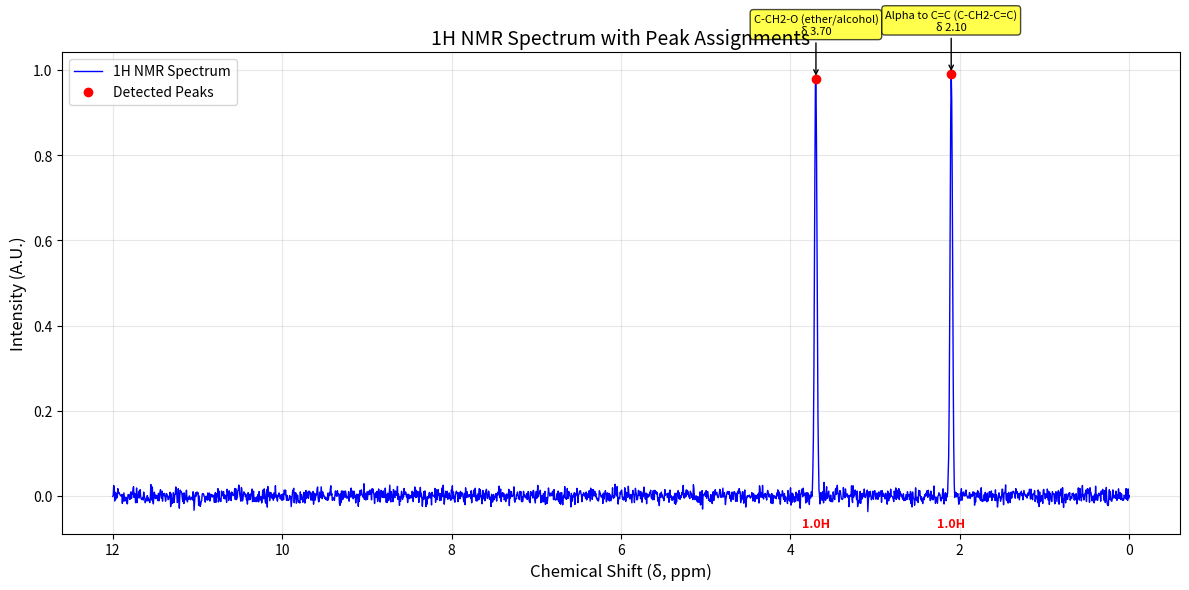

Reproduce this figure in Python.
"""
NMR Peak Assignment Module

This module implements comprehensive 1H NMR peak assignment based on:
1. Chemical equivalent and non-equivalent protons
2. Chemical shift analysis
3. Integration patterns
4. Signal splitting (multiplet analysis)

Based on NMR theory from Chapter 6.6 - Understanding 1H NMR Spectra
"""

import numpy as np
import pandas as pd
import matplotlib.pyplot as plt
from scipy.signal import find_peaks
from scipy.integrate import simpson
from scipy.ndimage import gaussian_filter1d
from typing import Dict, List, Tuple, Optional
import warnings


class ChemicalShiftDatabase:
    """
    Database of chemical shift ranges for common functional groups
    Based on Table 6.2 and Figure 6.6c
    """
    
    # Chemical shift ranges (ppm) for common functional groups
    SHIFT_RANGES = {
        # Alkyl protons
        "Primary alkyl (R-CH3)": (0.8, 1.2),
        "Secondary alkyl (R2-CH2)": (1.2, 1.7),
        "Tertiary alkyl (R3-CH)": (1.4, 1.7),
        
        # Protons alpha to functional groups
        "Alpha to C=C (C-CH2-C=C)": (2.0, 2.5),
        "Alpha to C=O (C-CH2-C=O)": (2.0, 2.7),
        "Alpha to aromatic (C-CH2-Ar)": (2.2, 2.8),
        
        # Protons on carbons with electronegative atoms
        "C-CH2-O (ether/alcohol)": (3.3, 3.8),
        "C-CH2-N (amine)": (2.2, 2.9),
        "C-CH2-X (halogen)": (3.6, 4.3),
        
        # Vinylic protons (C=C-H)
        "Alkene protons (C=C-H)": (4.5, 6.5),
        
        # Aromatic protons
        "Aromatic protons (Ar-H)": (6.5, 8.5),
        "Benzene protons": (7.0, 7.5),
        
        # Special functional groups
        "Aldehyde protons (R-CHO)": (9.5, 10.5),
        "Carboxylic acid protons (R-COOH)": (10.5, 12.0),
        
        # Variable chemical shift groups
        "Alcohol protons (R-OH)": (1.0, 5.0),  # Highly variable
        "Amine protons (R-NH2)": (1.0, 5.0),  # Highly variable
        
        # Common compounds
        "TMS reference": (0.0, 0.0),
        "Chloroform-d": (7.26, 7.26),
        "DMSO-d6": (2.50, 2.50),
    }
    
    @classmethod
    def get_shift_range(cls, functional_group: str) -> Tuple[float, float]:
        """Get chemical shift range for a functional group"""
        return cls.SHIFT_RANGES.get(functional_group, (0.0, 12.0))
    
    @classmethod
    def identify_functional_group(cls, chemical_shift: float) -> List[str]:
        """
        Identify possible functional groups for a given chemical shift
        Returns list of possible assignments in order of likelihood
        """
        matches = []
        for group, (min_shift, max_shift) in cls.SHIFT_RANGES.items():
            if min_shift <= chemical_shift <= max_shift:
                # Calculate how central the shift is within the range
                center = (min_shift + max_shift) / 2
                distance = abs(chemical_shift - center)
                matches.append((group, distance))
        
        # Sort by distance from center (most likely first)
        matches.sort(key=lambda x: x[1])
        return [group for group, _ in matches]
    
    @classmethod
    def get_typical_chemical_shifts(cls) -> Dict[str, float]:
        """Get typical (center) chemical shifts for each functional group"""
        return {group: (min_shift + max_shift) / 2 
                for group, (min_shift, max_shift) in cls.SHIFT_RANGES.items()}


class PeakAssignmentAnalyzer:
    """
    Main class for NMR peak assignment analysis
    """
    
    def __init__(self, spectrometer_freq: float = 400.0):
        """
        Initialize the peak assignment analyzer
        
        Args:
            spectrometer_freq: Spectrometer frequency in MHz
        """
        self.spectrometer_freq = spectrometer_freq
        self.shift_db = ChemicalShiftDatabase()
        self.peaks_data = None
        self.assignments = []
        
    def analyze_spectrum(self, 
                        ppm_axis: np.ndarray, 
                        intensity: np.ndarray,
                        height_threshold: float = 0.1,
                        min_distance_hz: float = 10.0,
                        prominence_threshold: float = 0.05) -> Dict:
        """
        Complete analysis of NMR spectrum including peak detection and assignment
        
        Args:
            ppm_axis: Chemical shift axis in ppm
            intensity: Spectrum intensity values
            height_threshold: Minimum peak height (fraction of max intensity)
            min_distance_hz: Minimum distance between peaks in Hz
            prominence_threshold: Minimum peak prominence (fraction of max intensity)
            
        Returns:
            Dictionary containing analysis results
        """
        
        # 1. Peak Detection
        peaks_info = self._detect_peaks(ppm_axis, intensity, 
                                      height_threshold, min_distance_hz, prominence_threshold)
        
        # 2. Peak Integration
        integration_info = self._integrate_peaks(ppm_axis, intensity, peaks_info)
        
        # 3. Chemical Shift Assignment
        assignments = self._assign_chemical_shifts(peaks_info)
        
        # 4. Multiplicity Analysis
        multiplicity_info = self._analyze_multiplicity(ppm_axis, intensity, peaks_info)
        
        # Store results
        self.peaks_data = peaks_info
        self.assignments = assignments
        
        return {
            'peaks': peaks_info,
            'integration': integration_info,
            'assignments': assignments,
            'multiplicity': multiplicity_info,
            'summary': self._generate_summary()
        }
    
    def _detect_peaks(self, ppm_axis: np.ndarray, intensity: np.ndarray,
                     height_threshold: float, min_distance_hz: float, 
                     prominence_threshold: float) -> Dict:
        """Detect peaks in the spectrum"""
        
        max_intensity = np.max(intensity)
        height = height_threshold * max_intensity
        prominence = prominence_threshold * max_intensity
        
        # Convert Hz distance to points
        hz_per_point = (ppm_axis.max() - ppm_axis.min()) * self.spectrometer_freq / len(ppm_axis)
        min_distance_points = max(1, int(min_distance_hz / hz_per_point))
        
        # Find peaks
        peaks_idx, properties = find_peaks(
            intensity,
            height=height,
            distance=min_distance_points,
            prominence=prominence,
            width=1
        )
        
        # Extract peak information
        peak_ppms = ppm_axis[peaks_idx]
        peak_intensities = intensity[peaks_idx]
        peak_heights = properties['peak_heights']
        peak_widths = properties.get('widths', np.ones(len(peaks_idx)))
        
        return {
            'indices': peaks_idx,
            'chemical_shifts': peak_ppms,
            'intensities': peak_intensities,
            'heights': peak_heights,
            'widths': peak_widths,
            'properties': properties
        }
    
    def _integrate_peaks(self, ppm_axis: np.ndarray, intensity: np.ndarray, 
                        peaks_info: Dict) -> Dict:
        """Integrate peak areas"""
        
        peaks_idx = peaks_info['indices']
        properties = peaks_info['properties']
        
        # Use peak bases for integration limits
        left_bases = properties.get('left_bases', peaks_idx - 10)
        right_bases = properties.get('right_bases', peaks_idx + 10)
        
        integrated_areas = []
        for i, peak_idx in enumerate(peaks_idx):
            left = max(0, int(left_bases[i]))
            right = min(len(intensity) - 1, int(right_bases[i]))
            
            # Integrate using Simpson's rule
            ppm_region = ppm_axis[left:right+1]
            intensity_region = intensity[left:right+1]
            
            if len(ppm_region) > 1:
                area = simpson(intensity_region, ppm_region)
            else:
                area = intensity_region[0] if len(intensity_region) > 0 else 0
            
            integrated_areas.append(abs(area))  # Take absolute value
        
        # Normalize to smallest peak = 1.0
        if integrated_areas:
            min_area = min(integrated_areas)
            if min_area > 0:
                normalized_areas = [area / min_area for area in integrated_areas]
            else:
                normalized_areas = integrated_areas
        else:
            normalized_areas = []
        
        return {
            'raw_areas': integrated_areas,
            'normalized_areas': normalized_areas,
            'relative_integrals': self._round_to_nearest_integer(normalized_areas)
        }
    
    def _assign_chemical_shifts(self, peaks_info: Dict) -> List[Dict]:
        """Assign functional groups based on chemical shifts"""
        
        assignments = []
        chemical_shifts = peaks_info['chemical_shifts']
        
        for i, shift in enumerate(chemical_shifts):
            possible_groups = self.shift_db.identify_functional_group(shift)
            
            assignment = {
                'peak_index': i,
                'chemical_shift': shift,
                'possible_assignments': possible_groups[:3],  # Top 3 matches
                'most_likely': possible_groups[0] if possible_groups else "Unknown",
                'confidence': self._calculate_confidence(shift, possible_groups)
            }
            assignments.append(assignment)
        
        return assignments
    
    def _analyze_multiplicity(self, ppm_axis: np.ndarray, intensity: np.ndarray, 
                            peaks_info: Dict) -> List[Dict]:
        """Analyze peak multiplicity and J-coupling constants"""
        
        multiplicity_info = []
        chemical_shifts = peaks_info['chemical_shifts']
        
        for i, center_ppm in enumerate(chemical_shifts):
            # Analyze region around each peak
            window = 0.05  # ± 0.05 ppm window
            mask = (ppm_axis >= center_ppm - window) & (ppm_axis <= center_ppm + window)
            
            if np.sum(mask) < 5:  # Need minimum points for analysis
                multiplicity_info.append({
                    'peak_index': i,
                    'multiplicity': 'singlet',
                    'j_couplings': [],
                    'pattern': 'Simple singlet'
                })
                continue
            
            region_ppm = ppm_axis[mask]
            region_intensity = intensity[mask]
            
            # Smooth to reduce noise
            smoothed_intensity = gaussian_filter1d(region_intensity, sigma=1)
            
            # Find sub-peaks
            sub_peaks_idx, _ = find_peaks(
                smoothed_intensity,
                height=0.3 * np.max(smoothed_intensity),
                distance=3
            )
            
            if len(sub_peaks_idx) <= 1:
                multiplicity = 'singlet'
                j_couplings = []
                pattern = 'Simple singlet'
            else:
                sub_peak_ppms = region_ppm[sub_peaks_idx]
                j_couplings = self._calculate_j_couplings(sub_peak_ppms)
                multiplicity = self._determine_multiplicity(len(sub_peaks_idx), j_couplings)
                pattern = self._describe_splitting_pattern(multiplicity, j_couplings)
            
            multiplicity_info.append({
                'peak_index': i,
                'multiplicity': multiplicity,
                'j_couplings': j_couplings,
                'pattern': pattern,
                'sub_peaks': len(sub_peaks_idx)
            })
        
        return multiplicity_info
    
    def _calculate_j_couplings(self, sub_peak_ppms: np.ndarray) -> List[float]:
        """Calculate J-coupling constants from sub-peak positions"""
        
        if len(sub_peak_ppms) < 2:
            return []
        
        # Sort peaks
        sorted_ppms = np.sort(sub_peak_ppms)
        
        # Calculate differences and convert to Hz
        j_couplings = []
        for i in range(len(sorted_ppms) - 1):
            ppm_diff = sorted_ppms[i+1] - sorted_ppms[i]
            j_hz = ppm_diff * self.spectrometer_freq
            j_couplings.append(j_hz)
        
        return j_couplings
    
    def _determine_multiplicity(self, num_peaks: int, j_couplings: List[float]) -> str:
        """Determine multiplicity name based on number of peaks"""
        
        multiplicity_names = {
            1: 'singlet',
            2: 'doublet', 
            3: 'triplet',
            4: 'quartet',
            5: 'quintet',
            6: 'sextet',
            7: 'septet'
        }
        
        if num_peaks in multiplicity_names:
            return multiplicity_names[num_peaks]
        else:
            return f'multiplet ({num_peaks} peaks)'
    
    def _describe_splitting_pattern(self, multiplicity: str, j_couplings: List[float]) -> str:
        """Generate description of splitting pattern"""
        
        if not j_couplings:
            return f"Simple {multiplicity}"
        
        avg_j = np.mean(j_couplings)
        j_std = np.std(j_couplings) if len(j_couplings) > 1 else 0
        
        if j_std < 2.0:  # Similar J values
            return f"{multiplicity.capitalize()}, J ≈ {avg_j:.1f} Hz"
        else:
            j_values = [f"{j:.1f}" for j in j_couplings]
            return f"{multiplicity.capitalize()}, J = {', '.join(j_values)} Hz"
    
    def _calculate_confidence(self, chemical_shift: float, possible_groups: List[str]) -> float:
        """Calculate confidence score for assignment (0-1)"""
        
        if not possible_groups:
            return 0.0
        
        # Get the range for the most likely assignment
        best_group = possible_groups[0]
        min_shift, max_shift = self.shift_db.get_shift_range(best_group)
        
        # Calculate how central the shift is within the range
        range_width = max_shift - min_shift
        if range_width == 0:
            return 1.0  # Exact match
        
        center = (min_shift + max_shift) / 2
        distance_from_center = abs(chemical_shift - center)
        normalized_distance = distance_from_center / (range_width / 2)
        
        # Convert to confidence (1.0 = center, 0.0 = edge)
        confidence = max(0.0, 1.0 - normalized_distance)
        return confidence
    
    def _round_to_nearest_integer(self, values: List[float], tolerance: float = 0.3) -> List[int]:
        """Round integration values to nearest integers (proton counts)"""
        
        if not values:
            return []
        
        rounded = []
        for val in values:
            nearest_int = round(val)
            if abs(val - nearest_int) <= tolerance:
                rounded.append(nearest_int)
            else:
                rounded.append(int(val))  # Truncate if not close to integer
        
        return rounded
    
    def _generate_summary(self) -> str:
        """Generate a summary of the peak assignment analysis"""
        
        if not self.assignments:
            return "No peaks detected or analyzed."
        
        summary_lines = [
            f"NMR Peak Assignment Summary ({self.spectrometer_freq} MHz)",
            "=" * 50,
            f"Number of signals detected: {len(self.assignments)}",
            ""
        ]
        
        for i, assignment in enumerate(self.assignments, 1):
            shift = assignment['chemical_shift']
            group = assignment['most_likely']
            confidence = assignment['confidence']
            
            summary_lines.append(
                f"Peak {i}: δ {shift:.2f} ppm → {group} "
                f"(confidence: {confidence:.2f})"
            )
        
        return "\n".join(summary_lines)
    
    def plot_assigned_spectrum(self, ppm_axis: np.ndarray, intensity: np.ndarray, 
                              integration_data: Dict = None, 
                              show_assignments: bool = True,
                              show_integrals: bool = True,
                              figsize: Tuple[int, int] = (12, 6)) -> None:
        """Plot spectrum with peak assignments and integrations"""
        
        if self.peaks_data is None:
            raise ValueError("Run analyze_spectrum() first")
        
        fig, ax = plt.subplots(figsize=figsize)
        
        # Plot spectrum
        ax.plot(ppm_axis, intensity, 'b-', linewidth=1, label='1H NMR Spectrum')
        
        # Mark detected peaks
        peak_ppms = self.peaks_data['chemical_shifts']
        peak_intensities = self.peaks_data['intensities']
        
        ax.plot(peak_ppms, peak_intensities, 'ro', markersize=6, label='Detected Peaks')
        
        # Add assignments
        if show_assignments:
            for i, assignment in enumerate(self.assignments):
                shift = assignment['chemical_shift']
                group = assignment['most_likely']
                intensity_val = peak_intensities[i]
                
                # Annotate with functional group
                ax.annotate(
                    f"{group}\nδ {shift:.2f}",
                    xy=(shift, intensity_val),
                    xytext=(shift, intensity_val + 0.1 * np.max(intensity)),
                    ha='center', va='bottom',
                    fontsize=8,
                    bbox=dict(boxstyle="round,pad=0.3", facecolor="yellow", alpha=0.7),
                    arrowprops=dict(arrowstyle='->', connectionstyle='arc3,rad=0')
                )
        
        # Add integration values
        if show_integrals and integration_data:
            normalized_areas = integration_data.get('normalized_areas', [])
            for i, (shift, area) in enumerate(zip(peak_ppms, normalized_areas)):
                ax.text(
                    shift, -0.05 * np.max(intensity),
                    f"{area:.1f}H",
                    ha='center', va='top',
                    fontsize=9, fontweight='bold',
                    color='red'
                )
        
        # Formatting
        ax.invert_xaxis()
        ax.set_xlabel('Chemical Shift (δ, ppm)', fontsize=12)
        ax.set_ylabel('Intensity (A.U.)', fontsize=12)
        ax.set_title('1H NMR Spectrum with Peak Assignments', fontsize=14)
        ax.legend()
        ax.grid(True, alpha=0.3)
        
        plt.tight_layout()
        plt.show()
    
    def export_assignments_table(self, integration_data: Dict = None) -> pd.DataFrame:
        """Export peak assignments as a formatted table"""
        
        if not self.assignments:
            return pd.DataFrame()
        
        data = []
        for i, assignment in enumerate(self.assignments):
            row = {
                'Peak': i + 1,
                'Chemical Shift (ppm)': f"{assignment['chemical_shift']:.2f}",
                'Assignment': assignment['most_likely'],
                'Confidence': f"{assignment['confidence']:.2f}",
                'Alternative Assignments': ', '.join(assignment['possible_assignments'][1:3])
            }
            
            # Add integration data if available
            if integration_data:
                normalized_areas = integration_data.get('normalized_areas', [])
                relative_integrals = integration_data.get('relative_integrals', [])
                
                if i < len(normalized_areas):
                    row['Integration (relative)'] = f"{normalized_areas[i]:.1f}"
                if i < len(relative_integrals):
                    row['Proton Count'] = f"{relative_integrals[i]}H"
            
            data.append(row)
        
        return pd.DataFrame(data)


def predict_nmr_signals(molecular_structure: str) -> Dict:
    """
    Predict the number of 1H NMR signals for common molecular structures
    
    This is a simplified implementation for educational purposes.
    Real structure prediction would require more sophisticated molecular analysis.
    
    Args:
        molecular_structure: String description of the molecule
        
    Returns:
        Dictionary with predicted signal information
    """
    
    # Simple pattern matching for common molecules (educational examples)
    predictions = {
        'benzene': {
            'num_signals': 1,
            'explanation': 'All 6 aromatic protons are equivalent due to symmetry',
            'expected_shifts': [7.3],
            'multiplicities': ['singlet'],
            'integrations': [6]
        },
        'acetone': {
            'num_signals': 1,
            'explanation': 'Both methyl groups are equivalent, all 6 protons show one signal',
            'expected_shifts': [2.1],
            'multiplicities': ['singlet'],
            'integrations': [6]
        },
        'acetaldehyde': {
            'num_signals': 2,
            'explanation': 'CH3 group (3H) and CHO proton (1H) are in different environments',
            'expected_shifts': [2.2, 9.8],
            'multiplicities': ['doublet', 'quartet'],
            'integrations': [3, 1]
        },
        'methyl_acetate': {
            'num_signals': 2,
            'explanation': 'OCH3 group and COCH3 group are in different chemical environments',
            'expected_shifts': [3.7, 2.1],
            'multiplicities': ['singlet', 'singlet'],
            'integrations': [3, 3]
        }
    }
    
    structure_key = molecular_structure.lower().replace(' ', '_').replace('-', '_')
    
    if structure_key in predictions:
        return predictions[structure_key]
    else:
        return {
            'num_signals': 'Unknown',
            'explanation': 'Structure not in database. Manual analysis required.',
            'expected_shifts': [],
            'multiplicities': [],
            'integrations': []
        }


# Example usage and testing functions
def example_peak_assignment_analysis():
    """Example of how to use the PeakAssignmentAnalyzer"""
    
    # Create synthetic NMR spectrum for demonstration
    ppm_axis = np.linspace(12, 0, 2000)
    
    # Simulate peaks for methyl acetate
    # Peak 1: OCH3 at 3.7 ppm (3H, singlet)
    # Peak 2: COCH3 at 2.1 ppm (3H, singlet)
    
    intensity = np.zeros_like(ppm_axis)
    
    # Add peaks (Gaussian shapes)
    def add_peak(ppm_center, height, width=0.02):
        peak = height * np.exp(-((ppm_axis - ppm_center) / width) ** 2)
        return peak
    
    intensity += add_peak(3.7, 1.0, 0.02)  # OCH3
    intensity += add_peak(2.1, 1.0, 0.02)  # COCH3
    intensity += np.random.normal(0, 0.01, len(ppm_axis))  # Add noise
    
    # Analyze spectrum
    analyzer = PeakAssignmentAnalyzer(spectrometer_freq=400.0)
    results = analyzer.analyze_spectrum(ppm_axis, intensity)
    
    # Print results
    print("Peak Assignment Analysis Results")
    print("=" * 40)
    print(results['summary'])
    print()
    
    # Show assignments table
    integration_data = results['integration']
    assignments_table = analyzer.export_assignments_table(integration_data)
    print("Assignments Table:")
    print(assignments_table.to_string(index=False))
    
    # Plot results
    analyzer.plot_assigned_spectrum(ppm_axis, intensity, integration_data)
    
    return results


if __name__ == "__main__":
    # Run example
    example_results = example_peak_assignment_analysis()
    
    # Test molecular structure prediction
    print("\n" + "=" * 50)
    print("Molecular Structure Prediction Examples")
    print("=" * 50)
    
    test_molecules = ['benzene', 'acetone', 'acetaldehyde', 'methyl_acetate']
    
    for molecule in test_molecules:
        prediction = predict_nmr_signals(molecule)
        print(f"\n{molecule.replace('_', ' ').title()}:")
        print(f"  Expected signals: {prediction['num_signals']}")
        print(f"  Explanation: {prediction['explanation']}")
        if prediction['expected_shifts']:
            print(f"  Chemical shifts: {prediction['expected_shifts']} ppm")
            print(f"  Integrations: {prediction['integrations']}H")